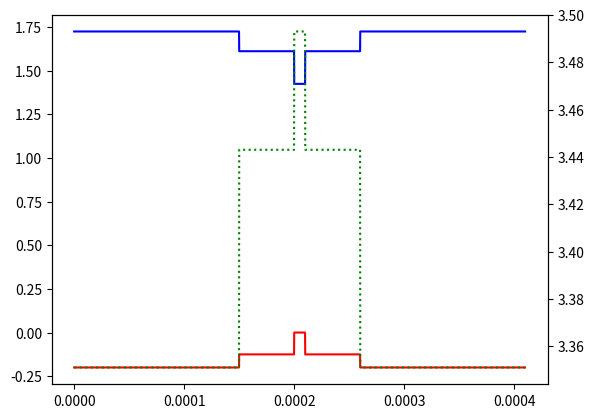

Write Python code to recreate this figure.
# -*- coding: utf-8 -*-
"""
Classes for defining laser diode vertical (epitaxial) and lateral design.
"""

import numpy as np


params = ['Ev', 'Ec', 'Nd', 'Na', 'Nc', 'Nv', 'mu_n', 'mu_p', 'tau_n',
          'tau_p', 'B', 'Cn', 'Cp', 'eps', 'n_refr', 'Eg', 'C_dop',
          'fca_e', 'fca_h']
params_active = ['g0', 'N_tr']


class Layer(object):
    def __init__(self, name, dx, active=False):
        """
        Parameters:
            name : str
                Layer name.
            dx : float
                Layer thickness (cm).
            active : bool
                Whether layer is part of laser diode active region.
        """
        self.name = name
        self.dx = dx
        self.active = active
        self.d = dict.fromkeys(params, [np.nan])
        self.d['C_dop'] = self.d['Nd'] = self.d['Na'] = [0.0]
        if active:
            self.d.update(dict.fromkeys(params_active, [np.nan]))

    def __repr__(self):
        s1 = 'Layer \"{}\"'.format(self.name)
        s2 = '{} um'.format(self.dx * 1e4)
        Cdop = self.calculate('C_dop', [0, self.dx])
        if Cdop[0] > 0 and Cdop[1] > 0:
            s3 = 'n-type'
        elif Cdop[0] < 0 and Cdop[1] < 0:
            s3 = 'p-type'
        else:
            s3 = 'i-type'
        if self.active:
            s4 = 'active'
        else:
            s4 = 'not active'
        return ' / '.join((s1, s2, s3, s4))

    def __str__(self):
        return self.name

    def __eq__(self, other_name):
        assert isinstance(other_name, str)
        return self.name == other_name

    def calculate(self, param, x):
        "Calculate value of parameter `param` at location `x`."
        p = self.d[param]
        return np.polyval(p, x)

    def update(self, d):
        "Update polynomial coefficients of parameters."
        assert isinstance(d, dict)
        for k, v in d.items():
            if k not in self.d:
                raise Exception(f'Unknown parameter {k}')
            if isinstance(v, (int, float)):
                self.d[k] = [v]
            else:
                self.d[k] = v
        if 'Ec' in d or 'Ev' in d:
            self._update_Eg()
        if 'Nd' in d or 'Na' in d:
            self._update_Cdop()

    def _update_Eg(self):
        p_Ec = np.asarray(self.d['Ec'])
        p_Ev = np.asarray(self.d['Ev'])
        delta = len(p_Ec) - len(p_Ev)
        if delta > 0:
            p_Ev = np.concatenate([np.zeros(delta), p_Ev])
        elif delta < 0:
            p_Ec = np.concatenate([np.zeros(-delta), p_Ec])
        self.d['Eg'] = p_Ec - p_Ev

    def _update_Cdop(self):
        p_Nd = np.asarray(self.d['Nd'])
        p_Na = np.asarray(self.d['Na'])
        delta = len(p_Nd) - len(p_Na)
        if delta > 0:
            p_Na = np.concatenate([np.zeros(delta), p_Na])
        elif delta < 0:
            p_Nd = np.concatenate([np.zeros(-delta), p_Nd])
        self.d['C_dop'] = p_Nd - p_Na


class EpiDesign(list):
    "A list of `Layer` objects."
    def __init__(self, *args, **kwargs):
        super().__init__(*args, **kwargs)

    def boundaries(self):
        "Get an array of layer boundaries."
        return np.cumsum([layer.dx for layer in self])

    def get_thickness(self):
        "Get sum of all layers' thicknesses."
        return self.boundaries()[-1]

    def _ind_dx(self, x):
        if x == 0:
            return 0, 0.0
        xi = 0.0
        for i, layer in enumerate(self):
            if x <= (xi + layer.dx):
                return i, x - xi
            xi += layer.dx
        return np.nan, np.nan

    def _inds_dx(self, x):
        inds = np.zeros_like(x)
        dx = np.zeros_like(x)
        for i, xi in enumerate(x):
            inds[i], dx[i] = self._ind_dx(xi)
        return inds, dx

    def calculate(self, param, x, inds=None, dx=None):
        "Calculate values of `param` at locations `x`."
        y = np.zeros_like(x)
        if isinstance(x, (float, int)):
            ind, dx = self._ind_dx(x)
            return self[ind].calculate(param, dx)
        else:
            if inds is None or dx is None:
                inds, dx = self._inds_dx(x)
            for i, layer in enumerate(self):
                ix = (inds == i)
                y[ix] = layer.calculate(param, dx[ix])
        return y


if __name__ == '__main__':

    d0 = dict(Ev=0.0, Ec=1.424, Nc=4.7e17, Nv=9.0e18, mu_n=8000,
              mu_p=370, tau_n=5e-9, tau_p=5e-9, B=1e-10, Cn=2e-30,
              Cp=2e-30, eps=12.9, n_refr=3.493,
              fca_e=4e-18, fca_h=12e-18)
    d25 = dict(Ev=-0.125, Ec=1.611, Nc=6.1e17, Nv=1.1e19, mu_n=3125,
               mu_p=174, tau_n=5e-9, tau_p=5e-9, B=1e-10, Cn=2e-30,
               Cp=2e-30, eps=12.19, n_refr=3.443,
               fca_e=4e-18, fca_h=12e-18)
    d40 = dict(Ev=-0.2, Ec=1.724, Nc=7.5e17, Nv=1.2e19, mu_n=800,
               mu_p=100, tau_n=5e-9, tau_p=5e-9, B=1e-10, Cn=2e-30,
               Cp=2e-30, eps=11.764, n_refr=3.351,
               fca_e=4e-18, fca_h=12e-18)

    ncl = Layer(name='n-cladding', dx=1.5e-4)
    ncl.update(d40)
    ncl.update({'Nd': 5e17})
    nwg = Layer(name='n-waveguide', dx=0.5e-4)
    nwg.update(d25)
    nwg.update({'Nd': 1e17})
    act = Layer(name='active', dx=100e-7, active=True)
    act.update(d0)
    act.update({'Nd': 2e16, 'g0': 1500, 'N_tr': 1.85e18})
    pwg = Layer(name='p-waveguide', dx=0.5e-4)
    pwg.update(d25)
    pwg.update({'Na': 1e17})
    pcl = Layer(name='p-cladding', dx=1.5e-4)
    pcl.update(d40)
    pcl.update({'Na': 1e18})

    pin = EpiDesign((ncl, nwg, act, pwg, pcl))
    x = np.linspace(0, pin.get_thickness(), 5000)
    inds, dx = pin._inds_dx(x)
    Ec = pin.calculate('Ec', x, inds, dx)
    Ev = pin.calculate('Ev', x)
    n_refr = pin.calculate('n_refr', x, inds, dx)
    for param in params:
        pin.calculate(param, x, inds, dx)

    import matplotlib.pyplot as plt
    plt.figure()
    plt.plot(x, Ec, 'b-')
    plt.plot(x, Ev, 'r-')
    plt.twinx()
    plt.plot(x, n_refr, 'g:')
    plt.show()
